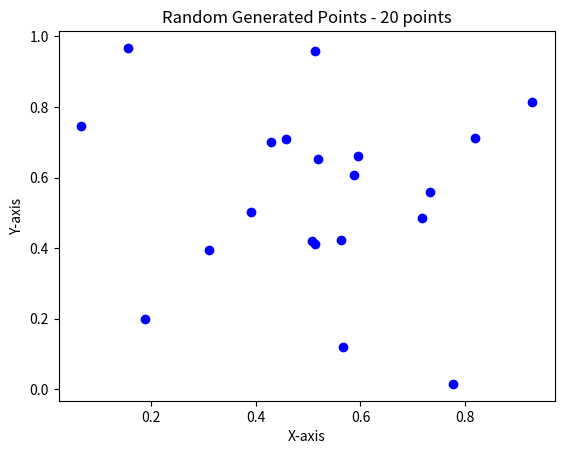

Generate this figure with matplotlib:
# [redacted]
# [redacted]
# HW 5
# 2023-11-20

import matplotlib.pyplot as plt
import numpy as np

def plotRandomPoints(numPoints):
    #np.random.seed(0)
    points = np.random.rand(numPoints, 2)
    
    plt.scatter(points[:, 0], points[:, 1], color='blue')
    plt.title(f'Random Generated Points - {numPoints} points')
    plt.xlabel('X-axis')
    plt.ylabel('Y-axis')
    plt.show()

numPoints = 20
plotRandomPoints(numPoints)
